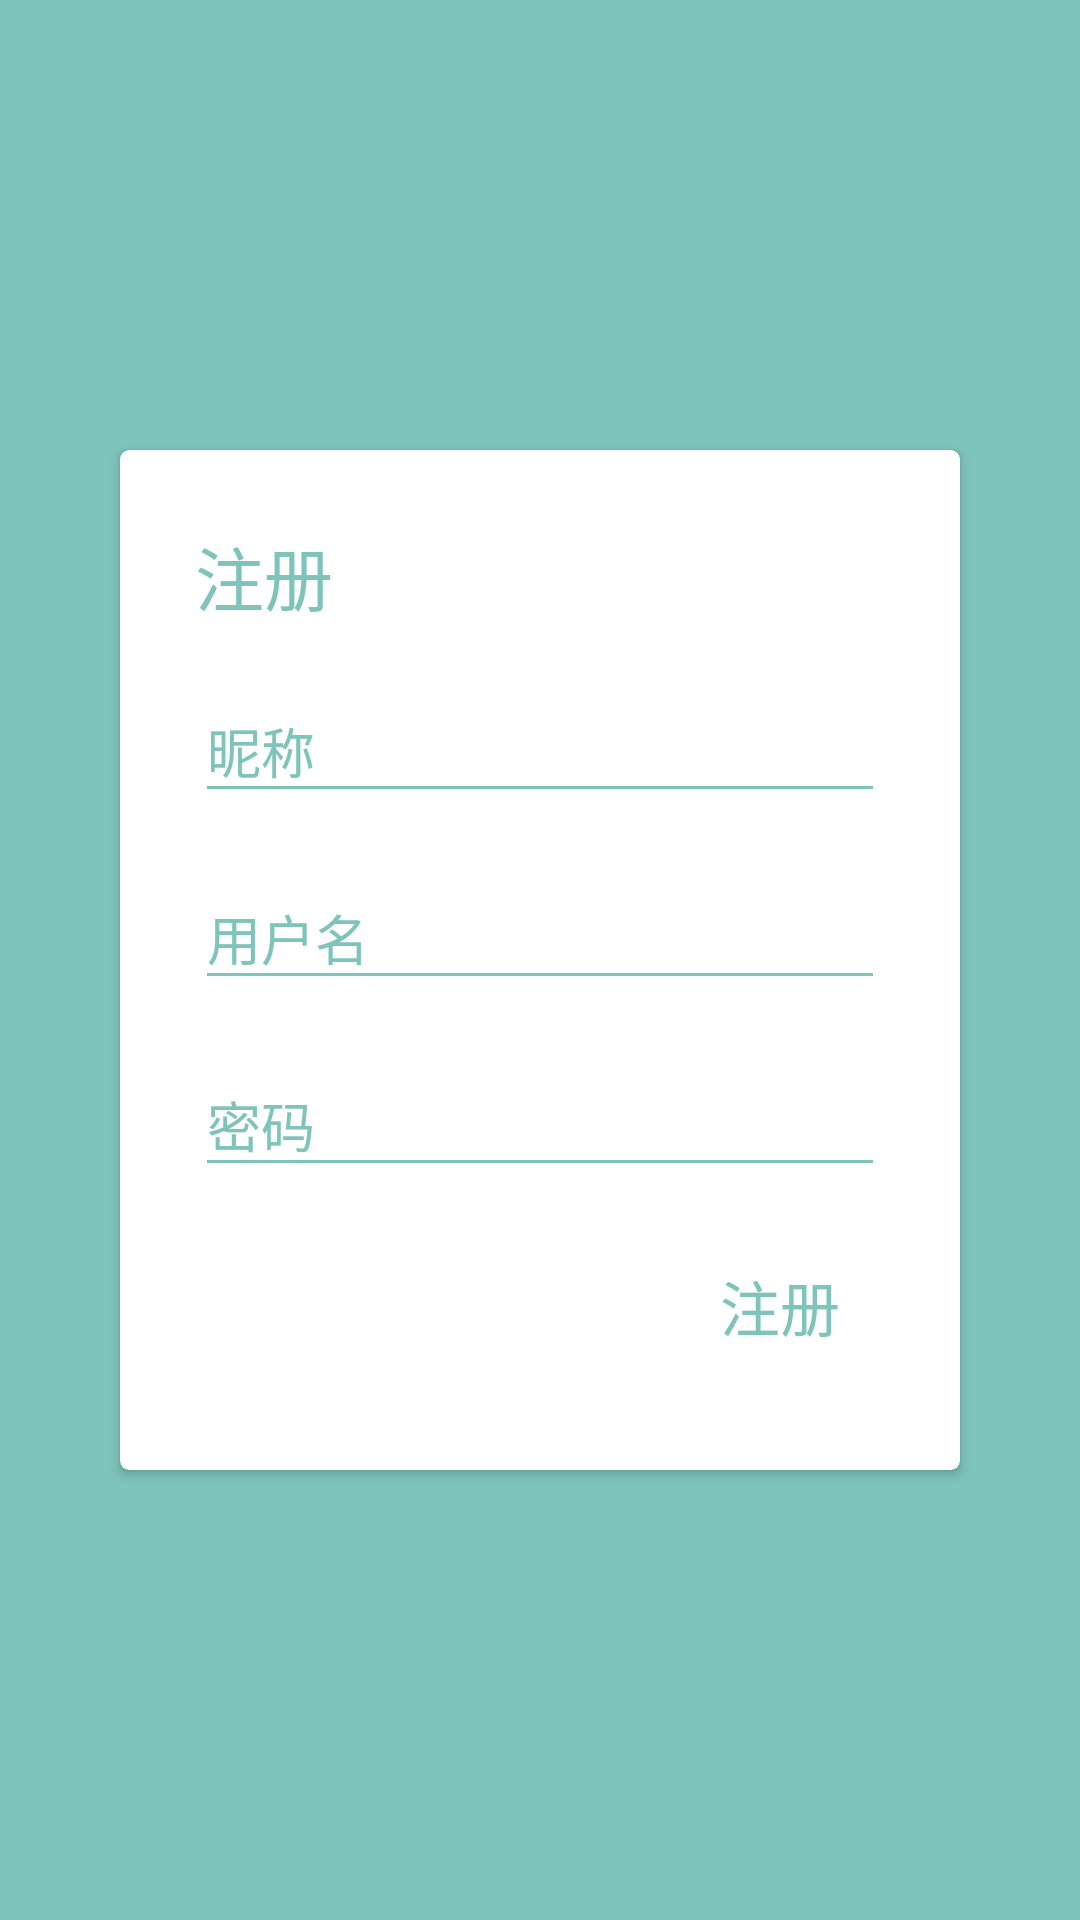

This screen was rendered from an Android layout file. Write that file and the resources it references.
<!-- AndroidManifest.xml: application theme AppTheme -->
<!-- res/layout/activity_register.xml -->
<?xml version="1.0" encoding="utf-8"?>
<FrameLayout xmlns:android="http://schemas.android.com/apk/res/android"
    xmlns:app="http://schemas.android.com/apk/res-auto"
    xmlns:tools="http://schemas.android.com/tools"
    android:layout_width="match_parent"
    android:layout_height="match_parent"
    android:background="@color/colorPrimary"
    android:orientation="vertical"
    tools:context="com.zia.magiccard.View.RegisterActivity">

    <android.support.v7.widget.CardView
        android:id="@+id/register_card"
        android:layout_width="match_parent"
        android:layout_height="wrap_content"
        android:layout_gravity="center_vertical"
        android:elevation="2dp"
        android:transitionName="card"
        android:layout_margin="40dp"
        app:cardCornerRadius="3dp"
        android:focusable="true"
        android:focusableInTouchMode="true">

        <LinearLayout
            android:layout_width="match_parent"
            android:layout_height="match_parent"
            android:orientation="vertical"
            android:padding="20dp">

            <TextView
                android:id="@+id/register_title"
                android:layout_width="match_parent"
                android:layout_height="wrap_content"
                android:layout_margin="5dp"
                android:text="@string/register"
                android:textColor="@color/colorAccent"
                android:textSize="23sp"
                android:transitionName="card_title" />


            <android.support.design.widget.TextInputLayout
                android:id="@+id/register_nickname"
                android:layout_margin="5dp"
                android:layout_width="match_parent"
                android:layout_height="wrap_content"
                android:textColorHint="@color/colorAccent">

                <EditText
                    android:layout_width="match_parent"
                    android:layout_height="wrap_content"
                    android:maxLines="1"
                    android:hint="@string/nickname"
                    android:textColor="@color/colorAccent" />
            </android.support.design.widget.TextInputLayout>

            <android.support.design.widget.TextInputLayout
                android:id="@+id/register_username"
                android:layout_margin="5dp"
                android:layout_width="match_parent"
                android:layout_height="wrap_content"
                android:inputType="text"
                android:textColorHint="@color/colorAccent">

                <EditText
                    android:layout_width="match_parent"
                    android:layout_height="wrap_content"
                    android:maxLines="1"
                    android:maxEms="15"
                    android:hint="@string/username"
                    android:textColor="@color/colorAccent" />
            </android.support.design.widget.TextInputLayout>

            <android.support.design.widget.TextInputLayout
                android:id="@+id/register_password"
                android:layout_margin="5dp"
                android:layout_width="match_parent"
                android:layout_height="wrap_content"
                android:inputType="textPassword"
                android:textColorHint="@color/colorAccent">

                <EditText
                    android:layout_width="match_parent"
                    android:layout_height="wrap_content"
                    android:maxLines="1"
                    android:inputType="textPassword"
                    android:hint="@string/password"
                    android:maxEms="15"
                    android:minEms="6"
                    android:textColor="@color/colorAccent" />
            </android.support.design.widget.TextInputLayout>


            <TextView
                android:background="?android:attr/selectableItemBackgroundBorderless"
                android:id="@+id/register_register"
                android:layout_width="wrap_content"
                android:layout_height="wrap_content"
                android:layout_gravity="end"
                android:layout_margin="20dp"
                android:text="@string/register"
                android:textColor="@color/colorAccent"
                android:textSize="20sp" />


        </LinearLayout>
    </android.support.v7.widget.CardView>


</FrameLayout>
<!-- resources referenced by this layout -->
<resources>
  <color name="colorAccent">#7ec4bb</color>
  <color name="colorPrimary">#7ec4bb</color>
  <string name="nickname">昵称</string>
  <string name="password">密码</string>
  <string name="register">注册</string>
  <string name="username">用户名</string>
  <style name="AppTheme" parent="Theme.Design.Light.NoActionBar">
          
          <item name="colorPrimary">@color/colorPrimary</item>
          <item name="colorPrimaryDark">@color/colorPrimaryDark</item>
          <item name="colorAccent">@color/colorAccent</item>
          
          <item name="android:colorPrimaryDark">@color/colorPrimary</item>
          
          <item name="android:statusBarColor">@color/colorPrimary</item>
          
          <item name="android:colorPrimary">@color/colorPrimary</item>
          
          <item name="android:windowBackground">@color/colorTranslate</item>
          
          <item name="android:navigationBarColor">@color/black</item>
          
          <item name="android:colorForeground">@color/colorPrimary</item>
          
          <item name="android:colorBackground">@color/paperWhite</item>
          
          <item name="android:colorAccent">@color/colorAccent</item>
          
          <item name="android:colorControlNormal">@color/colorAccent</item>
          
          <item name="android:colorControlHighlight">@color/colorPressed</item>
          
          <item name="android:colorControlActivated">@color/colorAccent</item>
          
          <item name="android:colorButtonNormal">@color/paperWhite</item>
          
          <item name="android:textColor">@color/textColor</item>
          
          <item name="android:textColorPrimaryDisableOnly">@color/textColor</item>
          
          <item name="android:textColorPrimary">@color/textColor</item>
      </style>
  <color name="colorPrimaryDark">#eccd9a</color>
  <color name="colorTranslate">#00000000</color>
  <color name="black">#000000</color>
  <color name="paperWhite">#f9f9f9</color>
  <color name="colorPressed">#28534540</color>
  <color name="textColor">#000000</color>
</resources>
